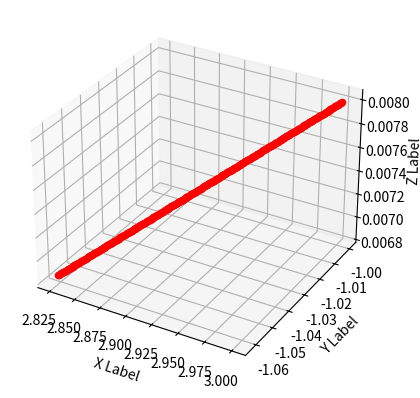

The script that saved this image:
from math import pow
from pylab import *
from mpl_toolkits.mplot3d import Axes3D
import matplotlib.pyplot as plt
import numpy as np


epsilon = 0.1
iterations = 300
delta = 1e-9

def f(x):
    return 0.001 * x[0, 0] * x[0, 0] - 0.001 * x[1, 0] * x[1, 0] 

def fpx(x):
    return matrix([[0.002 * x[0, 0]], [-0.002 * x[1, 0]]])

## alternative plotting Begin ---------------

fig = plt.figure()
ax = fig.add_subplot(111, projection='3d')
xh = yh = np.arange(-10.0, 10.0, 0.05)
Xh, Yh = np.meshgrid(xh, yh)
zs = np.array([f(matrix([[xh],[yh]])) for xh,yh in zip(np.ravel(Xh), np.ravel(Yh))])
Zh = zs.reshape(Xh.shape)

# Drawing of the function surface
#ax.plot_surface(Xh, Yh, Zh)

ax.set_xlabel('X Label')
ax.set_ylabel('Y Label')
ax.set_zlabel('Z Label')


## alternative plotting End ---------------

# Initial point
x = matrix([[3], [-1]])
r = [[0,0],[0,0]]

for i in range(0, iterations):
    coordX = x.item(0)
    coordY = x.item(1)
    df = fpx(x)
    print(x,fpx(x))
    fxy = f(x)
    # Drawing of the adagrad in yellow
    #print(coordX,coordY,fxy)
    r = r + np.tensordot(np.abs(df),np.abs(df),0).reshape(2,2)
    grad = (epsilon/(delta+np.sqrt(r)))
    grad = np.asarray(grad)
    print(df)
    x = x - grad*df

x2 = matrix([[3], [-1]])
# in red gradient descent
for i in range(0, iterations):
    coordX = x2.item(0)
    coordY = x2.item(1)
    fxy = f(x2)

    # Drawing of the gradient descent
    ax.scatter(coordX,coordY,fxy, c='red')

    x2 = x2 - epsilon * fpx(x2)

print(x)
print(x2)
plt.show()
